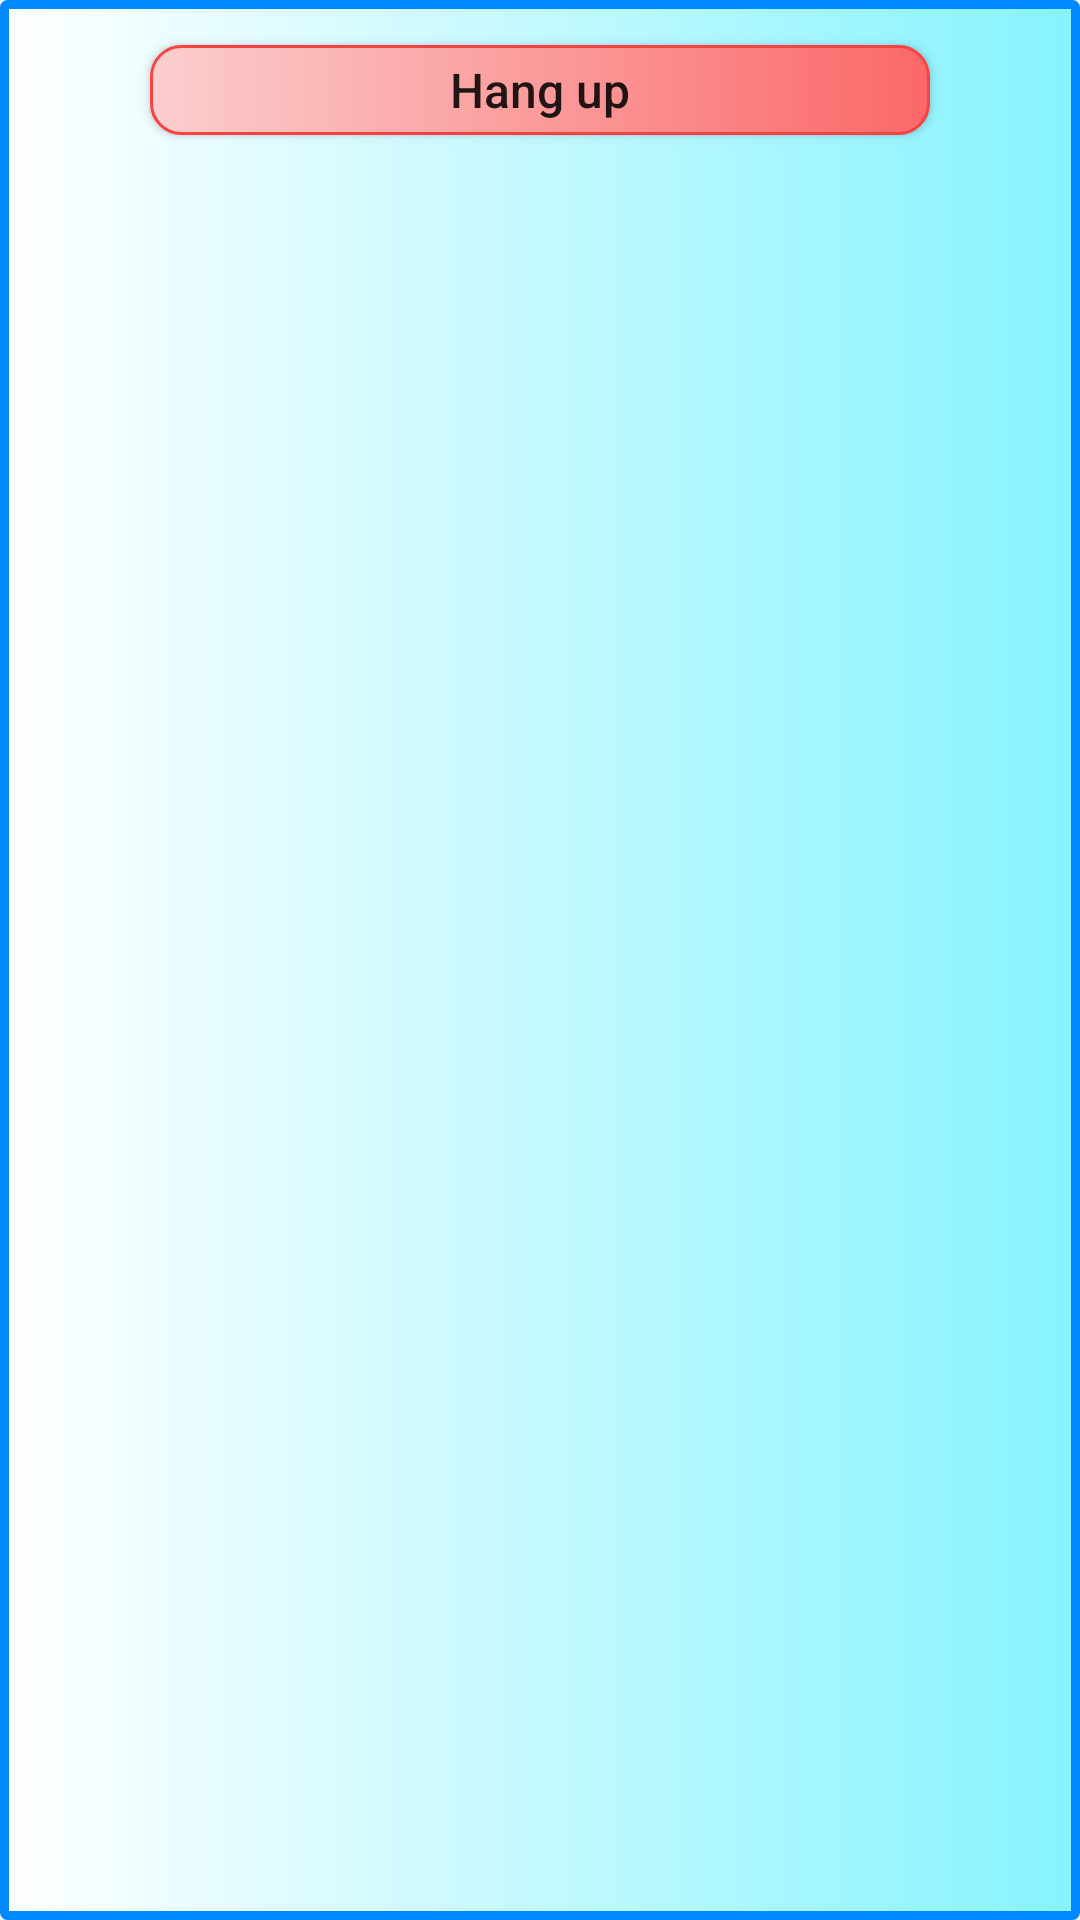

Here is an Android app screen rendered from its layout file. Give the layout XML and the strings, colors and styles it references.
<!-- AndroidManifest.xml: application theme AppTheme -->
<!-- res/layout/dialog_speaking.xml -->
<?xml version="1.0" encoding="utf-8"?>
<LinearLayout
    xmlns:android="http://schemas.android.com/apk/res/android"
    xmlns:tools="http://schemas.android.com/tools"
    android:orientation="vertical"
    android:layout_width="wrap_content"
    android:layout_height="wrap_content"
    android:background="@drawable/background_incoming_call">

    <Button
        android:id="@+id/incoming_cancel_btn"
        android:layout_width="match_parent"
        android:layout_height="30dp"
        android:text="@string/hang_up"
        android:layout_gravity="right"
        android:layout_marginHorizontal="50dp"
        android:layout_marginVertical="15dp"
        android:textSize="16sp"
        android:textAllCaps="false"
        android:background="@drawable/btn_cancel"
        android:onClick="onClickHangUp"
        tools:ignore="RtlHardcoded" />

</LinearLayout>
<!-- resources referenced by this layout -->
<resources>
  <!-- drawable background_incoming_call (drawable) -->
  <?xml version="1.0" encoding="utf-8"?>
  <selector
      xmlns:android="http://schemas.android.com/apk/res/android">
      <item>
          <shape android:shape="rectangle">
              <corners android:radius="1dp"/>
              <stroke android:width="3dip" android:color="#0088FF"/>
              <gradient android:angle="180" android:startColor="#86F3FF" android:endColor="#FFFFFF"/>
          </shape>
      </item>
  </selector>
  <!-- drawable btn_cancel (drawable) -->
  <?xml version="1.0" encoding="utf-8"?>
  <selector xmlns:android="http://schemas.android.com/apk/res/android">
      <item android:state_pressed="true">
          <shape android:shape="rectangle">
              <corners android:radius="10dp"/>
              <stroke android:width="2dip" android:color="#FB4141"/>
              <gradient android:angle="180" android:startColor="#FD9696" android:endColor="#FBEAEA"/>
          </shape>
      </item>
      <item android:state_focused="true">
          <shape android:shape="rectangle">
              <corners android:radius="10dp"/>
              <stroke android:width="1dip" android:color="#FB4141"/>
              <gradient android:angle="180" android:startColor="#FB6868" android:endColor="#FBCECE"/>
          </shape>
      </item>
      <item>
          <shape android:shape="rectangle">
              <corners android:radius="10dp"/>
              <stroke android:width="1dip" android:color="#FB4141"/>
              <gradient android:angle="180" android:startColor="#FB6868" android:endColor="#FBCECE"/>
          </shape>
      </item>
  </selector>
  <string name="hang_up">Hang up</string>
  <style name="AppTheme" parent="Theme.AppCompat.Light.NoActionBar">
          
          <item name="colorPrimary">@color/design_default_color_primary_dark</item>
          <item name="colorPrimaryDark">@color/colorPrimaryDark</item>
          <item name="colorAccent">@color/colorAccent</item>
      </style>
  <color name="colorPrimaryDark">#3700B3</color>
  <color name="colorAccent">#03DAC5</color>
</resources>
